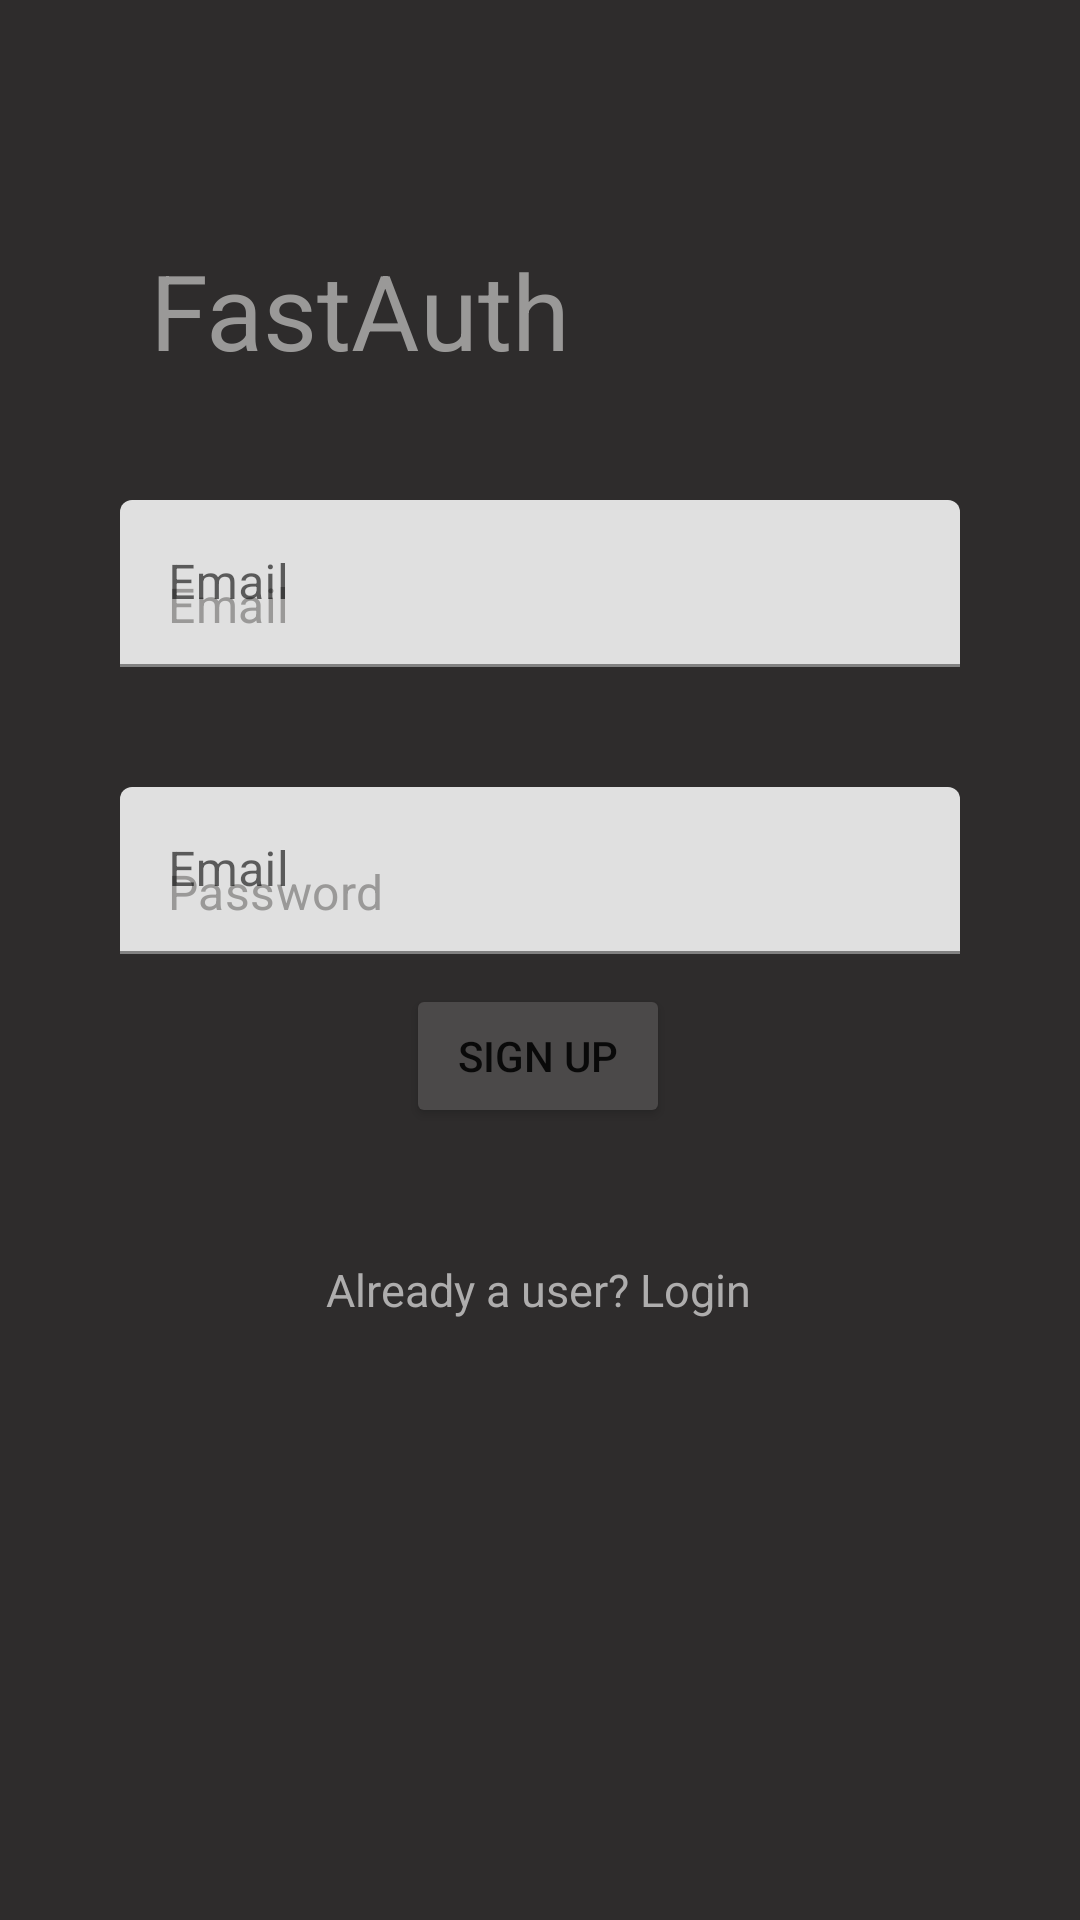

Android layout source for this screen:
<!-- AndroidManifest.xml: application theme Theme.MyApplication8 -->
<!-- res/layout/activity_auth.xml -->
<?xml version="1.0" encoding="utf-8"?>
<androidx.constraintlayout.widget.ConstraintLayout xmlns:android="http://schemas.android.com/apk/res/android"
    xmlns:app="http://schemas.android.com/apk/res-auto"
    xmlns:tools="http://schemas.android.com/tools"
    android:layout_width="match_parent"
    android:layout_height="match_parent"
    tools:context=".Auth">

    <LinearLayout
        android:id="@+id/linearLayout"
        android:layout_width="match_parent"
        android:layout_height="wrap_content">


        <TextView
            android:id="@+id/tv_title"
            android:layout_width="wrap_content"
            android:layout_height="wrap_content"
            android:layout_marginLeft="50dp"
            android:layout_marginTop="80dp"
            android:text="FastAuth"
            android:textColor="#9A9998"
            android:textSize="35sp" />
    </LinearLayout>

    <com.google.android.material.textfield.TextInputLayout
        android:id="@+id/textField"
        android:layout_width="match_parent"
        android:layout_height="wrap_content"
        android:layout_marginTop="84dp"
        android:hint="@string/label"
        app:layout_constraintTop_toBottomOf="@+id/linearLayout"
        android:layout_margin="40dp">

        <com.google.android.material.textfield.TextInputEditText
            android:layout_width="match_parent"
            android:layout_height="wrap_content"
            android:ems="10"
            android:hint="Email"
            android:inputType="textPersonName"
            android:textColorHint="#9A9998" />
    </com.google.android.material.textfield.TextInputLayout>

    <com.google.android.material.textfield.TextInputLayout
        android:id="@+id/textPassword"
        android:layout_width="match_parent"
        android:layout_height="wrap_content"
        android:layout_marginTop="8dp"
        android:hint="@string/label"
        app:layout_constraintTop_toBottomOf="@+id/textField"
        android:layout_margin="40dp">

        <com.google.android.material.textfield.TextInputEditText
            android:id="@+id/et_password"
            android:layout_width="match_parent"
            android:layout_height="wrap_content"
            android:ems="10"
            android:hint="Password"
            android:inputType="textPersonName"
            android:textColorHint="#9A9998" />

    </com.google.android.material.textfield.TextInputLayout>




    <Button
        android:id="@+id/nextButton"
        android:layout_width="wrap_content"
        android:layout_height="wrap_content"
        android:layout_marginBottom="264dp"
        android:text="Sign up"
        android:backgroundTint="#4b4949"
        app:layout_constraintBottom_toBottomOf="parent"
        app:layout_constraintEnd_toEndOf="parent"
        app:layout_constraintHorizontal_bias="0.498"
        app:layout_constraintStart_toStartOf="parent" />

    <TextView
        android:id="@+id/changeType"
        android:layout_width="wrap_content"
        android:layout_height="wrap_content"
        android:layout_marginBottom="200dp"
        android:textColor="#AEADAD"
        android:textSize="15dp"
        android:text="Already a user? Login"
        app:layout_constraintBottom_toBottomOf="parent"
        app:layout_constraintEnd_toEndOf="@+id/nextButton"
        app:layout_constraintStart_toStartOf="@+id/nextButton" />

    <ProgressBar
        android:id="@+id/progressBar"
        android:visibility="gone"
        style="?android:attr/progressBarStyle"
        android:layout_width="wrap_content"
        android:layout_height="wrap_content"
        android:layout_marginBottom="96dp"
        app:layout_constraintBottom_toBottomOf="parent"
        app:layout_constraintEnd_toEndOf="@+id/changeType"
        app:layout_constraintHorizontal_bias="0.505"
        android:indeterminateTint="@color/black"
        app:layout_constraintStart_toStartOf="@+id/changeType" />

</androidx.constraintlayout.widget.ConstraintLayout>
<!-- resources referenced by this layout -->
<resources>
  <color name="black">#FF000000</color>
  <string name="label">Email</string>
  <style name="Theme.MyApplication8" parent="Theme.MaterialComponents.DayNight.DarkActionBar">
          
          <item name="colorPrimary">@color/purple_500</item>
          <item name="colorPrimaryVariant">@color/purple_700</item>
          <item name="colorOnPrimary">@color/white</item>
          
          <item name="colorSecondary">@color/teal_200</item>
          <item name="colorSecondaryVariant">@color/teal_700</item>
          <item name="colorOnSecondary">@color/black</item>
          
          <item name="android:statusBarColor">?attr/colorPrimaryVariant</item>
          
        <item name="android:background">@color/black2</item>
      </style>
  <color name="purple_500">#FF6200EE</color>
  <color name="purple_700">#FF3700B3</color>
  <color name="white">#FFFFFFFF</color>
  <color name="teal_200">#FF03DAC5</color>
  <color name="teal_700">#FF018786</color>
  <color name="black2">#2E2C2C</color>
</resources>
